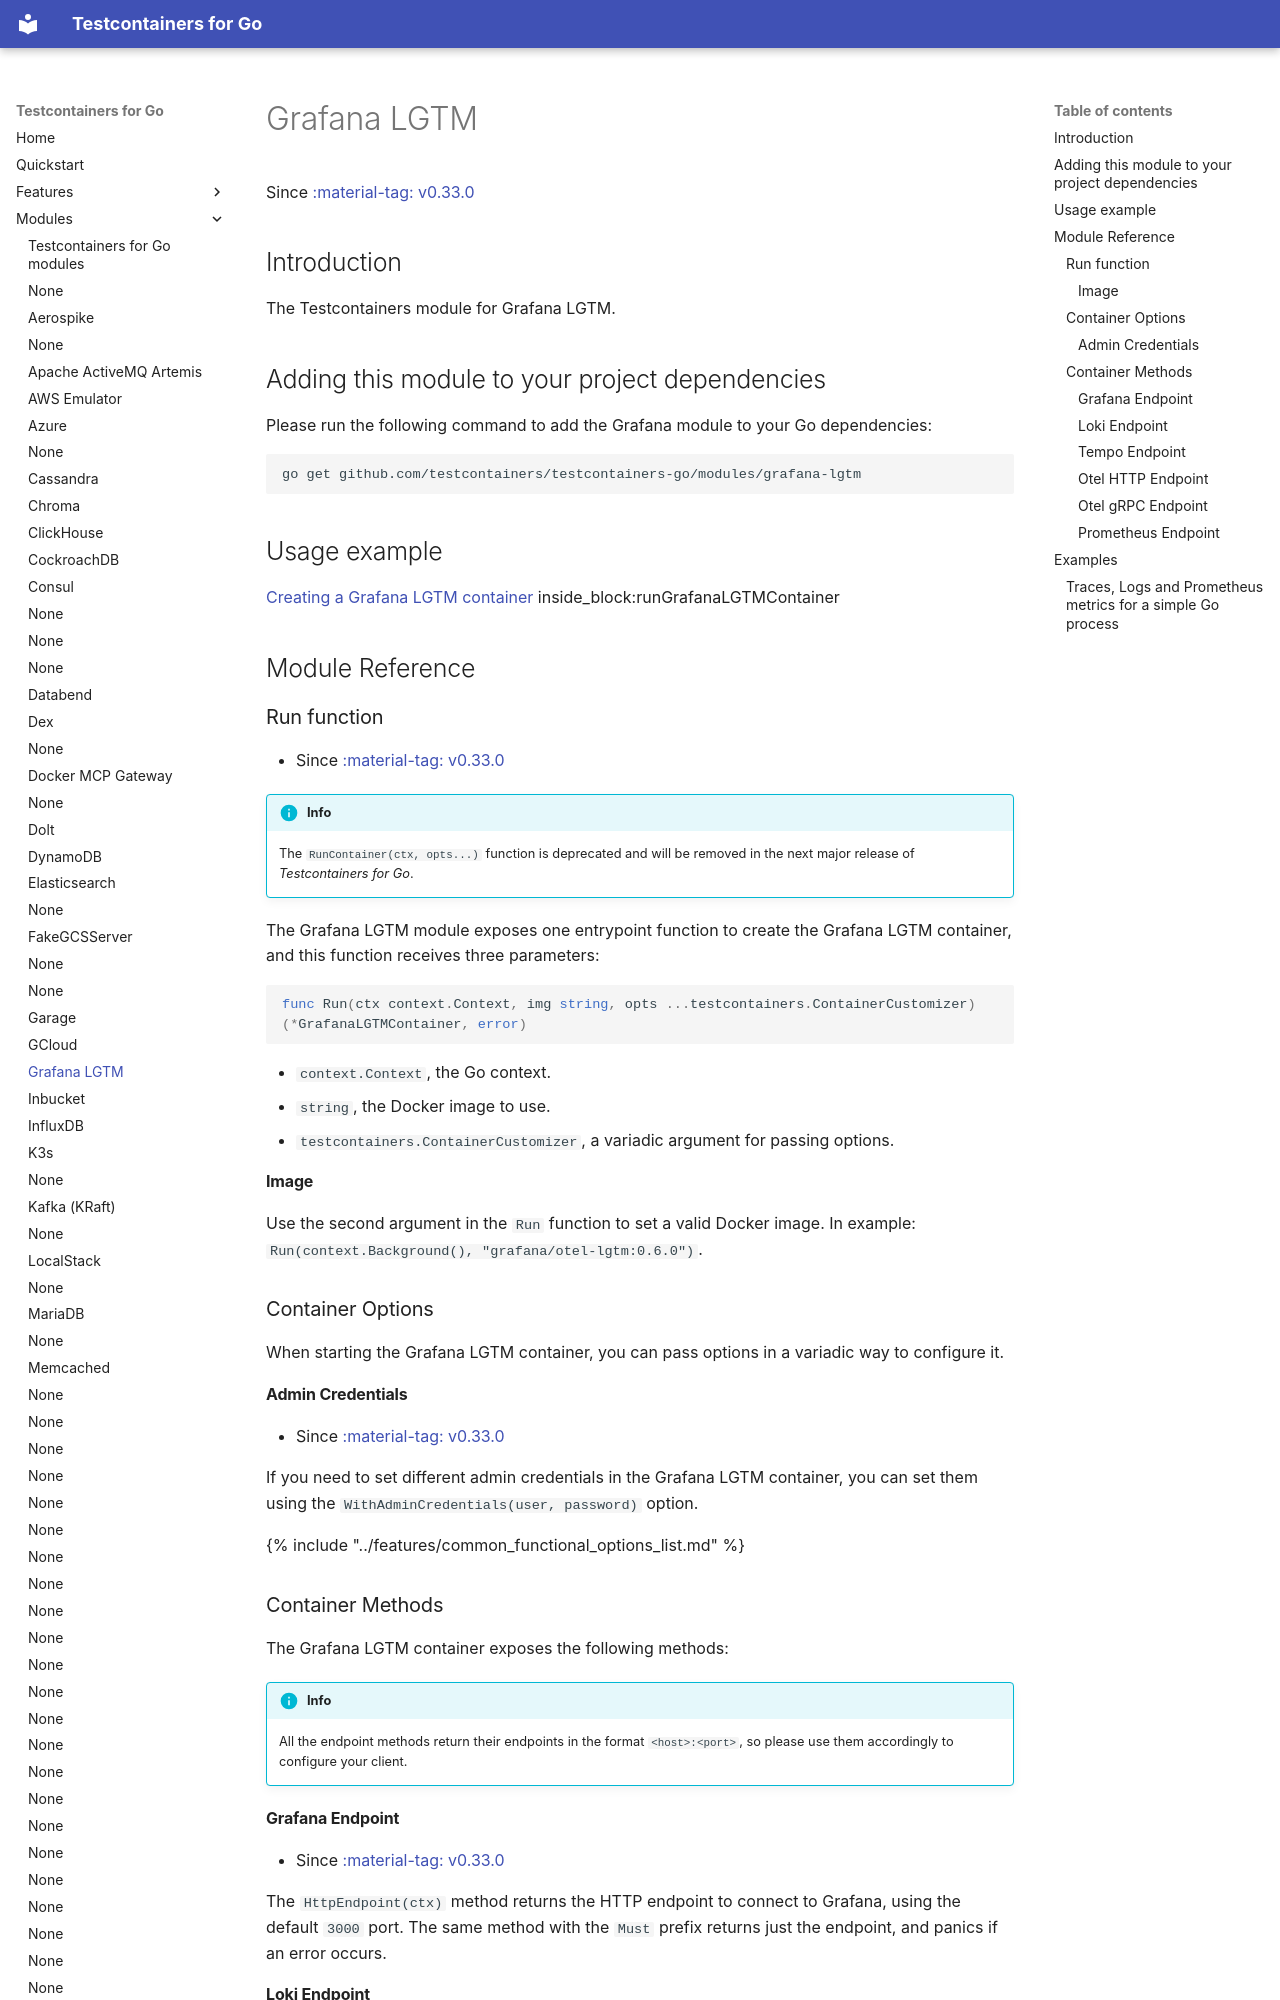

repository: testcontainers/testcontainers-go · page: modules/grafana-lgtm/index.html · generator: mkdocs

# Grafana LGTM

Since <a href="https://github.com/testcontainers/testcontainers-go/releases/tag/v0.33.0"><span class="tc-version">:material-tag: v0.33.0</span></a>

## Introduction

The Testcontainers module for Grafana LGTM.

## Adding this module to your project dependencies

Please run the following command to add the Grafana module to your Go dependencies:

```
go get github.com/testcontainers/testcontainers-go/modules/grafana-lgtm
```

## Usage example

<!--codeinclude-->
[Creating a Grafana LGTM container](../../modules/grafana-lgtm/examples_test.go) inside_block:runGrafanaLGTMContainer
<!--/codeinclude-->

## Module Reference

### Run function

- Since <a href="https://github.com/testcontainers/testcontainers-go/releases/tag/v0.33.0"><span class="tc-version">:material-tag: v0.33.0</span></a>

!!!info
    The `RunContainer(ctx, opts...)` function is deprecated and will be removed in the next major release of _Testcontainers for Go_.

The Grafana LGTM module exposes one entrypoint function to create the Grafana LGTM container, and this function receives three parameters:

```golang
func Run(ctx context.Context, img string, opts ...testcontainers.ContainerCustomizer) (*GrafanaLGTMContainer, error)
```

- `context.Context`, the Go context.
- `string`, the Docker image to use.
- `testcontainers.ContainerCustomizer`, a variadic argument for passing options.

#### Image

Use the second argument in the `Run` function to set a valid Docker image.
In example: `Run(context.Background(), "grafana/otel-lgtm:0.6.0")`.

### Container Options

When starting the Grafana LGTM container, you can pass options in a variadic way to configure it.

#### Admin Credentials

- Since <a href="https://github.com/testcontainers/testcontainers-go/releases/tag/v0.33.0"><span class="tc-version">:material-tag: v0.33.0</span></a>

If you need to set different admin credentials in the Grafana LGTM container, you can set them using the `WithAdminCredentials(user, password)` option.

{% include "../features/common_functional_options_list.md" %}

### Container Methods

The Grafana LGTM container exposes the following methods:

!!!info
    All the endpoint methods return their endpoints in the format `<host>:<port>`, so please use them accordingly to configure your client.

#### Grafana Endpoint

- Since <a href="https://github.com/testcontainers/testcontainers-go/releases/tag/v0.33.0"><span class="tc-version">:material-tag: v0.33.0</span></a>

The `HttpEndpoint(ctx)` method returns the HTTP endpoint to connect to Grafana, using the default `3000` port. The same method with the `Must` prefix returns just the endpoint, and panics if an error occurs.

#### Loki Endpoint

- Since <a href="https://github.com/testcontainers/testcontainers-go/releases/tag/v0.33.0"><span class="tc-version">:material-tag: v0.33.0</span></a>

The `LokiEndpoint(ctx)` method returns the HTTP endpoint to connect to Loki, using the default `3100` port. The same method with the `Must` prefix returns just the endpoint, and panics if an error occurs.
